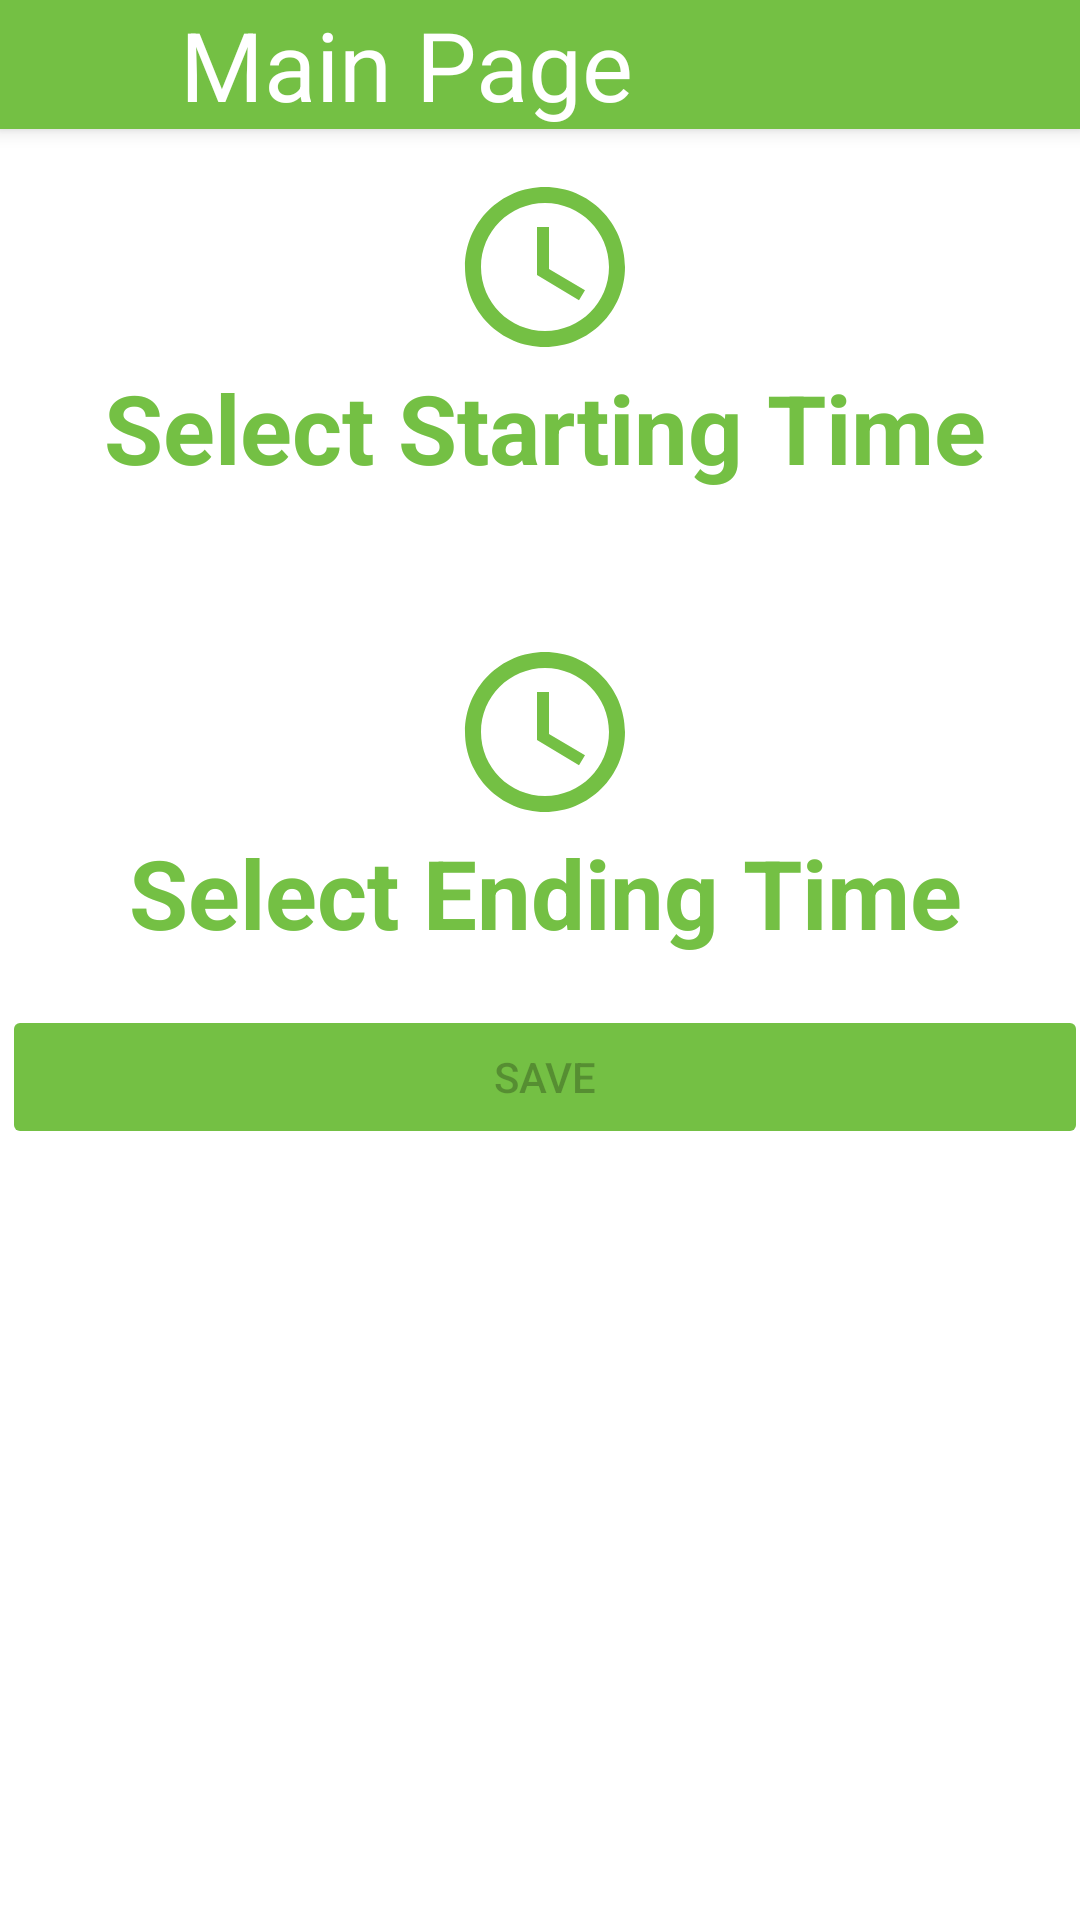

Reconstruct the res/layout file that produces this screen, plus the resources it refers to.
<!-- AndroidManifest.xml: application theme Theme.Project -->
<!-- res/layout/activity_time_pik.xml -->
<?xml version="1.0" encoding="utf-8"?>
<androidx.constraintlayout.widget.ConstraintLayout xmlns:android="http://schemas.android.com/apk/res/android"
    xmlns:app="http://schemas.android.com/apk/res-auto"
    xmlns:tools="http://schemas.android.com/tools"
    android:layout_width="match_parent"
    android:layout_height="match_parent"
    tools:context=".TimePik"
    android:orientation="vertical">
    <include layout="@layout/toolbar2"/>

    <LinearLayout
        android:layout_width="394dp"
        android:layout_height="599dp"
        android:layout_below="@+id/tb2"
        android:layout_alignParentStart="true"
        android:layout_alignParentEnd="true"
        android:layout_alignParentBottom="true"
        android:layout_marginBottom="16dp"
        android:orientation="vertical"
        android:padding="16dp"

        app:layout_constraintBottom_toBottomOf="parent"
        app:layout_constraintEnd_toEndOf="parent"
        app:layout_constraintHorizontal_bias="0.47"
        app:layout_constraintStart_toStartOf="parent"
        app:layout_constraintTop_toBottomOf="@+id/tb2">


        <TextView
            android:id="@+id/timer_1"
            android:layout_width="match_parent"
            android:layout_height="wrap_content"
            android:drawableTop="@drawable/ic_time"
            android:gravity="center"
            android:hint="Select Starting Time"
            android:textColorHint="#74c044"
            android:padding="16dp"
            android:textColor="#74c044"
            android:textSize="32dp"
            android:textStyle="bold" />

        <TextView
            android:id="@+id/timer_2"
            android:layout_width="match_parent"
            android:layout_height="wrap_content"
            android:layout_marginTop="16dp"
            android:drawableTop="@drawable/ic_time"
            android:gravity="center"
            android:hint="Select Ending Time"
            android:textColorHint="#74c044"
            android:textColor="#74c044"
            android:padding="16dp"
            android:textSize="32dp"
            android:textStyle="bold" />

        <Button
            android:id="@+id/save"
            android:layout_width="match_parent"
            android:layout_height="wrap_content"
            android:enabled="false"
            android:text="Save"
            android:backgroundTint="#74c044"/>
    </LinearLayout>


</androidx.constraintlayout.widget.ConstraintLayout>
<!-- res/layout/toolbar2.xml (included above) -->
<?xml version="1.0" encoding="utf-8"?>
<RelativeLayout xmlns:android="http://schemas.android.com/apk/res/android"
    android:layout_width="match_parent"
    android:layout_height="wrap_content"
    android:background="#74c044"
    android:elevation="4dp">
    <ImageView
        android:id="@+id/left_icon"
        android:layout_width="44dp"
        android:layout_height="wrap_content"
        android:src="@drawable/ic_arrow2"/>

    <ImageView
        android:id="@+id/right_icon"
        android:layout_height="wrap_content"
        android:layout_width="44dp"
        android:src="@drawable/ic_exit2"
        android:layout_alignParentEnd="true"/>


    <TextView
        android:id="@+id/ttl"
        android:layout_width="wrap_content"
        android:layout_height="wrap_content"
        android:text="Main Page"
        android:layout_marginStart="16dp"
        android:layout_toEndOf="@+id/left_icon"
        android:textColor="@color/white"
        android:textSize="32dp"/>

</RelativeLayout>
<!-- resources referenced by this layout -->
<resources>
  <!-- drawable ic_time (drawable) -->
  <vector android:height="64dp" android:tint="#74C044"
      android:viewportHeight="24" android:viewportWidth="24"
      android:width="64dp" xmlns:android="http://schemas.android.com/apk/res/android">
      <path android:fillColor="@android:color/white" android:pathData="M11.99,2C6.47,2 2,6.48 2,12s4.47,10 9.99,10C17.52,22 22,17.52 22,12S17.52,2 11.99,2zM12,20c-4.42,0 -8,-3.58 -8,-8s3.58,-8 8,-8 8,3.58 8,8 -3.58,8 -8,8z"/>
      <path android:fillColor="@android:color/white" android:pathData="M12.5,7H11v6l5.25,3.15 0.75,-1.23 -4.5,-2.67z"/>
  </vector>
  <style name="Theme.Project" parent="Theme.MaterialComponents.DayNight.NoActionBar">
          
          <item name="colorPrimary">@color/purple_500</item>
          <item name="colorPrimaryVariant">@color/purple_700</item>
          <item name="colorOnPrimary">@color/white</item>
          
          <item name="colorSecondary">@color/teal_200</item>
          <item name="colorSecondaryVariant">@color/teal_700</item>
          <item name="colorOnSecondary">@color/black</item>
          
          <item name="android:statusBarColor" tools:targetApi="l">?attr/colorPrimaryVariant</item>
          
      </style>
  <!-- not gathered from this repository: default colours our renderer supplied (Android Studio template values) -->
  <color name="purple_500">#FF6200EE</color>
  <color name="purple_700">#FF3700B3</color>
  <color name="teal_200">#FF03DAC5</color>
  <color name="teal_700">#FF018786</color>
  <color name="black">#FF000000</color>
  <color name="white">#FFFFFFFF</color>
</resources>
